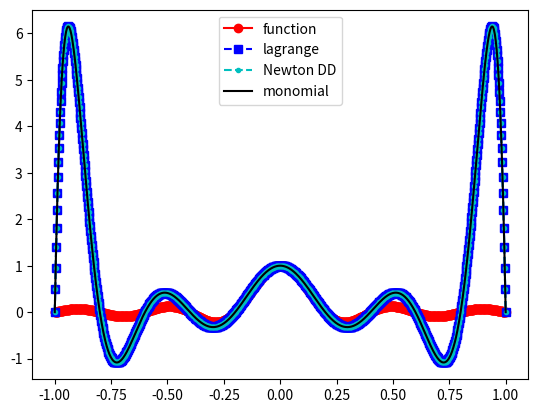
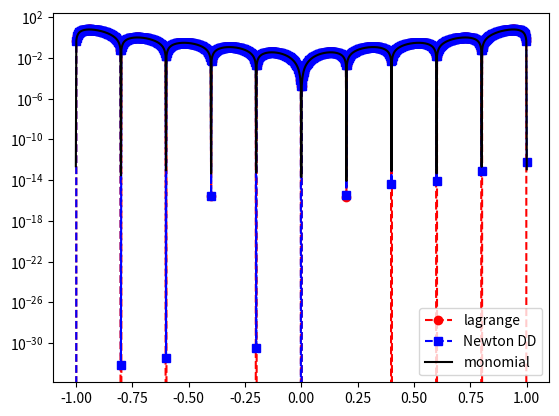

The script that saved these images, in order:
# Lab 7
import numpy as np
import numpy.linalg as la
from numpy.linalg import inv 
import matplotlib.pyplot as plt

''' Main Driver for code (From Example)'''

def driver():
    f = lambda x: np.sinc(5*x)
    N = 10
    a = -1
    b = 1

    g = lambda x: np.sin(5*x)
   
    ''' create equispaced interpolation nodes'''
    xint = np.linspace(a,b,N+1)
    
    ''' create interpolation data'''
    yint = f(xint)
    
    ''' create points for evaluating the Lagrange interpolating polynomial'''
    Neval = 1000
    xeval = np.linspace(a,b,Neval+1)
    yeval_l= np.zeros(Neval+1)
    yeval_dd = np.zeros(Neval+1)
    yeval_mono = np.zeros(Neval+1)
  
    '''Initialize and populate the first columns of the 
     divided difference matrix. We will pass the x vector'''
    y = np.zeros( (N+1, N+1) )
     
    for j in range(N+1):
       y[j][0]  = yint[j] 

    y = dividedDiffTable(xint, y, N+1)
    ''' evaluate lagrange poly '''
    for kk in range(Neval+1):
       yeval_l[kk] = eval_lagrange(xeval[kk],xint,yint,N)
       yeval_dd[kk] = evalDDpoly(xeval[kk],xint,y,N)

    a = monomial(xint, yint, len(xint))

    for i in range(N+1):
       yeval_mono = yeval_mono + a[i]*xeval**i

    ''' create vector with exact values'''
    fex = f(xeval)

# Plot the methods
    plt.figure(1)    
    plt.plot(xeval,fex,'ro-', label = 'function')
    plt.plot(xeval,yeval_l,'bs--', label = 'lagrange') 
    plt.plot(xeval,yeval_dd,'c.--', label = 'Newton DD')
    plt.plot(xeval, yeval_mono, color = 'black', label = 'monomial')
    plt.legend()
# Plot the errors
    plt.figure(2) 
    err_l = abs(yeval_l-fex)
    err_dd = abs(yeval_dd-fex)
    err_mono = abs(yeval_mono-fex)
    plt.semilogy(xeval,err_l,'ro--',label='lagrange')
    plt.semilogy(xeval,err_dd,'bs--',label='Newton DD')
    plt.semilogy(xeval, err_mono, color = 'black', label = 'monomial')
    plt.legend()
    plt.show()


''' The Lagrange Code '''
def eval_lagrange(xeval,xint,yint,N):

    lj = np.ones(N+1)
    
    for count in range(N+1):
       for jj in range(N+1):
           if (jj != count):
              lj[count] = lj[count]*(xeval - xint[jj])/(xint[count]-xint[jj])

    yeval = 0.
    
    for jj in range(N+1):
       yeval = yeval + yint[jj]*lj[jj]
  
    return(yeval)
  
''' create divided difference matrix'''
def dividedDiffTable(x, y, n):
 
    for i in range(1, n):
        for j in range(n - i):
            y[j][i] = ((y[j][i - 1] - y[j + 1][i - 1]) / (x[j] - x[i + j]))
    return y

''' Evaluating the polynomial terms and DD polynomial '''
def evalDDpoly(xval, xint,y,N):
    ''' evaluate the polynomial terms'''
    ptmp = np.zeros(N+1)
    ptmp[0] = 1.
    for j in range(N):
      ptmp[j+1] = ptmp[j]*(xval-xint[j])
     
    '''evaluate the divided difference polynomial'''
    yeval = 0.
    for j in range(N+1):
       yeval = yeval + y[0][j]*ptmp[j]  

    return yeval

''' Monomial Expansion'''
def monomial(x, y, N):
   
   V = np.zeros( (N, N) )

   for i in range(N):
      for j in range(N):
         V[i][j] = x[i] ** j 

   Vinv = inv(V)

   a_vector  = np.dot(Vinv, y)

   return(a_vector)
   



''' Code that runs '''
driver()        




